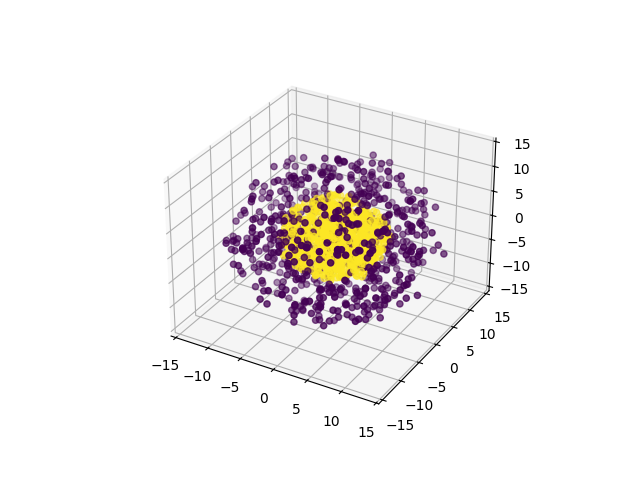

Source data for this figure (header and first rows):
0, 1, 2, 3, 4, class
-0.3606, 7.056, 5.37, -0.7002, -10.98, 0
6.631, 2.999, 11.9, -1.1, 2.465, 0
4.407, -12.31, 6.175, 2.457, -1.55, 0
1.366, 0.9705, 1.88, 11.73, 8.508, 0
7.065, -7.399, 9.424, 3.09, -2.889, 0
0.8737, 8.303, 0.3298, -11.03, 2.521, 0
-7.857, -0.4904, 11.97, -1.866, -2.48, 0
-0.1262, 13.61, -2.578, -4.344, -3.428, 0
12.47, 7.242, -0.6189, -0.368, -1.604, 0
-10.05, 8.453, -5.019, -1.529, -1.19, 0
-6.85, 5.205, -2.784, 0.1606, -10.8, 0
1.015, 10.05, 0.06936, 10.08, 2.521, 0
8.331, 1.982, -5.461, -9.497, 4.666, 0
-6.148, 10.73, -1.538, 4.168, -6.816, 0
-11.5, 5.403, 1.288, -3.694, -4.96, 0
-2.573, 2.804, 8.398, -8.578, -7.387, 0
-8.097, -7.805, 0.3009, -4.767, 6.072, 0
4.453, -11.39, -0.6146, 2.794, 7.931, 0
1.28, -6.387, 0.0895, -12.19, 2.9, 0
-2.72, 7.929, 3.338, -5.573, 9.886, 0
-1.552, 12.7, -5.752, -2.645, -0.8079, 0
9.758, -8.417, -2.681, -3.364, 2.424, 0
0.3908, -11.59, -2.085, 6.894, 2.222, 0
-6.229, -7.833, 4.109, -8.671, -3.66, 0
-9.628, 7.902, 2.649, -1.518, -7.05, 0
-3.978, -1.864, 5.082, 7.816, 8.836, 0
-5.432, -1.29, -10.44, 7.88, 1.234, 0
-6.195, 2.099, -7.906, 8.033, 6.309, 0
2.46, -4.18, 9.04, -3.916, -10.2, 0
-1.777, 7.093, -4.196, 6.042, 8.71, 0
1.635, -0.1468, 6.426, -5.237, 11.18, 0
-2.658, 0.02744, -10.57, -9.949, 1.208, 0
2.046, -2.417, 7.532, -1.283, -11.08, 0
6.254, -5.773, 4.973, 5.564, 8.828, 0
-10.71, -3.673, 3.984, -4.082, 7.701, 0
-3.653, 9.772, 4.353, -8.734, 2.387, 0
-4.671, 2.101, 8.182, -6.327, -9.154, 0
-6.838, 0.9941, 8.368, -4.175, -7.76, 0
4.86, 3.33, 5.02, 11.48, 3.673, 0
1.897, -6.707, -9.21, 3.983, 6.608, 0
-3.557, 2.335, 10.6, 7.963, -3.858, 0
-6.209, 8.522, 6.47, 7.069, -1.567, 0
5.434, 5.401, 7.378, 7.69, -5.153, 0
0.6146, 2.105, -6.269, -12.73, 3.799, 0
-5.903, -1.709, 7.67, 8.837, 6.784, 0
-6.648, 7.562, 2.139, 6.923, 5.514, 0
12.31, -4.042, -4.883, 4.714, 2.187, 0
-2.335, 7.471, -6.908, -8.295, 2.473, 0
-5.968, 2.845, -0.001132, 4.019, -12.5, 0
4.903, 9.448, 6.756, -0.1239, -5.715, 0
1.06, 1.323, 9.799, 9.885, 3.467, 0
-8.977, 3.799, -4.374, 9.258, 4.783, 0
4.753, -7.699, 7.049, 7.264, 5.569, 0
7.352, 9.47, 0.1155, 8.626, -0.8228, 0
-8.274, 0.2027, -5.442, -9.574, -4.612, 0
-8.747, -1.208, -4.703, -9.127, 0.1535, 0
5.139, 9.042, -2.053, 8.333, 5.695, 0
13.46, 3.279, -2.19, -2.919, -0.8776, 0
-0.0211, 4.387, 3.016, -12.93, -3.019, 0
-9.088, 9.468, 1.252, 5.732, 4.176, 0
... 1,340 more rows
